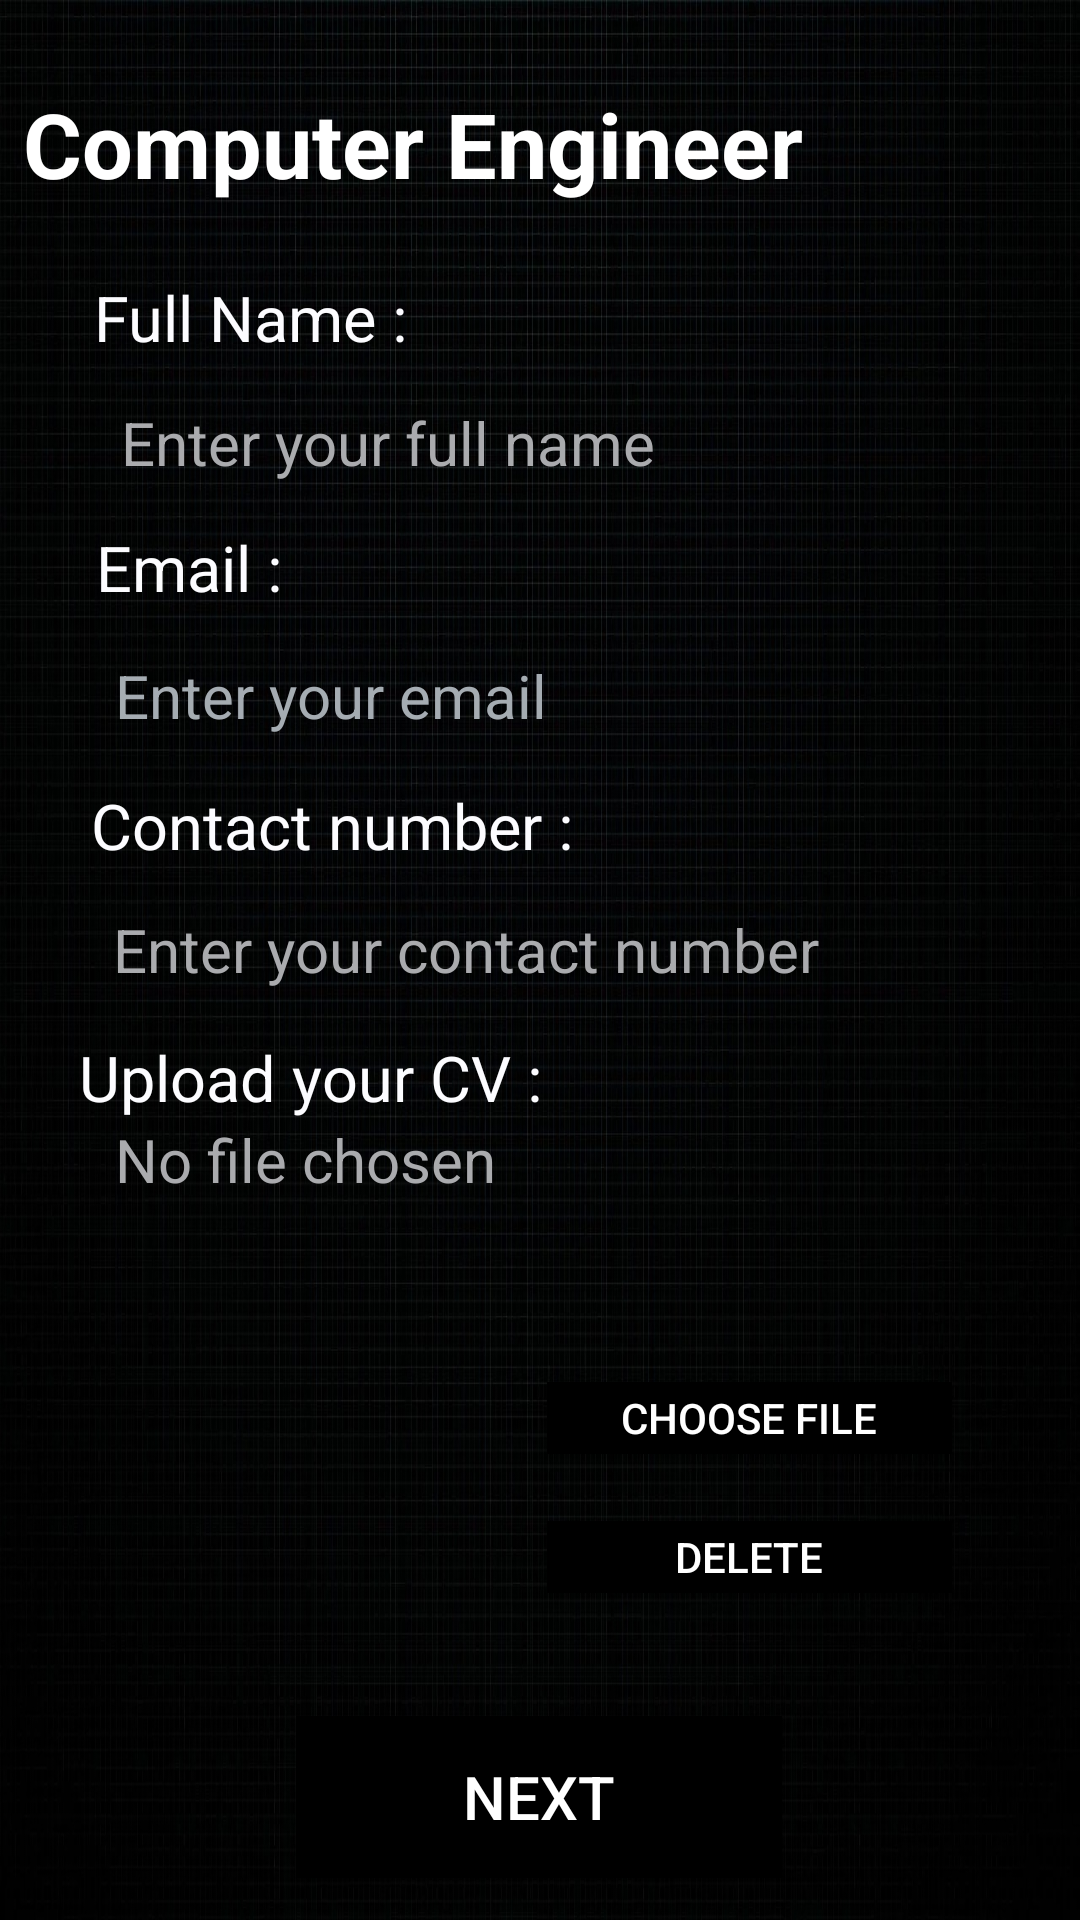

This screen was rendered from an Android layout file. Write that file and the resources it references.
<!-- AndroidManifest.xml: application theme Theme.SojoJob -->
<!-- res/layout/activity_apply_job2.xml -->
<?xml version="1.0" encoding="utf-8"?>
<androidx.constraintlayout.widget.ConstraintLayout xmlns:android="http://schemas.android.com/apk/res/android"
    xmlns:app="http://schemas.android.com/apk/res-auto"
    xmlns:tools="http://schemas.android.com/tools"
    android:layout_width="match_parent"
    android:layout_height="match_parent"
    android:background="@drawable/pngtree_city_science_and_technology_city_blue_technology_sense_technology_lines_picture_image_1473376">

    <Button
        android:id="@+id/button12"
        android:layout_width="135dp"
        android:layout_height="24dp"
        android:layout_marginStart="32dp"
        android:layout_marginEnd="32dp"
        android:background="@color/black"
        android:text="Delete"
        android:textColor="@color/white"
        android:textSize="14dp"
        app:layout_constraintBottom_toBottomOf="parent"
        app:layout_constraintEnd_toEndOf="parent"
        app:layout_constraintHorizontal_bias="0.933"
        app:layout_constraintStart_toStartOf="parent"
        app:layout_constraintTop_toTopOf="parent"
        app:layout_constraintVertical_bias="0.823" />

    <Button
        android:id="@+id/button16"
        android:layout_width="135dp"
        android:layout_height="24dp"
        android:layout_marginStart="32dp"
        android:layout_marginEnd="32dp"
        android:background="@color/black"
        android:text="Choose file"
        android:textColor="@color/white"
        android:textSize="14dp"
        app:layout_constraintBottom_toBottomOf="parent"
        app:layout_constraintEnd_toEndOf="parent"
        app:layout_constraintHorizontal_bias="0.933"
        app:layout_constraintStart_toStartOf="parent"
        app:layout_constraintTop_toTopOf="parent"
        app:layout_constraintVertical_bias="0.748" />

    <Button
        android:id="@+id/button14"
        android:layout_width="162dp"
        android:layout_height="54dp"
        android:layout_marginStart="32dp"
        android:layout_marginEnd="32dp"
        android:background="@color/black"
        android:text="Next"
        android:textColor="@color/white"
        android:textSize="20dp"
        app:layout_constraintBottom_toBottomOf="parent"
        app:layout_constraintEnd_toEndOf="parent"
        app:layout_constraintHorizontal_bias="0.497"
        app:layout_constraintStart_toStartOf="parent"
        app:layout_constraintTop_toTopOf="parent"
        app:layout_constraintVertical_bias="0.976" />

    <TextView
        android:id="@+id/textView29"
        android:layout_width="168dp"
        android:layout_height="48dp"
        android:text="Full Name : "
        android:textColor="@color/material_dynamic_neutral99"
        android:textSize="21dp"
        app:layout_constraintBottom_toBottomOf="parent"
        app:layout_constraintEnd_toEndOf="parent"
        app:layout_constraintHorizontal_bias="0.164"
        app:layout_constraintStart_toStartOf="parent"
        app:layout_constraintTop_toTopOf="parent"
        app:layout_constraintVertical_bias="0.155" />

    <TextView
        android:id="@+id/editTextTextPersonName15"
        android:layout_width="330dp"
        android:layout_height="131dp"
        android:background="@drawable/edittext_background"
        android:ems="10"
        android:hint="No file chosen"
        android:inputType="textPersonName"
        android:paddingStart="24dp"
        android:textColor="@color/white"
        android:textColorHint="@color/material_dynamic_neutral70"
        android:textSize="20dp"
        app:layout_constraintBottom_toBottomOf="parent"
        app:layout_constraintEnd_toEndOf="parent"
        app:layout_constraintHorizontal_bias="0.481"
        app:layout_constraintStart_toStartOf="parent"
        app:layout_constraintTop_toTopOf="parent"
        app:layout_constraintVertical_bias="0.733" />

    <EditText
        android:id="@+id/editTextTextPersonName16"
        android:layout_width="325dp"
        android:layout_height="57dp"
        android:background="@drawable/edittext_background"
        android:ems="10"
        android:hint="Enter your full name"
        android:inputType="textPersonName"
        android:paddingStart="24dp"
        android:textColor="@color/white"
        android:textColorHint="@color/material_dynamic_neutral70"
        android:textSize="20dp"
        app:layout_constraintBottom_toBottomOf="parent"
        app:layout_constraintEnd_toEndOf="parent"
        app:layout_constraintHorizontal_bias="0.465"
        app:layout_constraintStart_toStartOf="parent"
        app:layout_constraintTop_toTopOf="parent"
        app:layout_constraintVertical_bias="0.204" />

    <TextView
        android:id="@+id/textView31"
        android:layout_width="176dp"
        android:layout_height="36dp"
        android:text="Email : "
        android:textColor="@color/material_dynamic_neutral99"
        android:textSize="21dp"
        app:layout_constraintBottom_toBottomOf="parent"
        app:layout_constraintEnd_toEndOf="parent"
        app:layout_constraintHorizontal_bias="0.174"
        app:layout_constraintStart_toStartOf="parent"
        app:layout_constraintTop_toTopOf="parent"
        app:layout_constraintVertical_bias="0.29" />

    <EditText
        android:id="@+id/editTextTextPersonName17"
        android:layout_width="332dp"
        android:layout_height="60dp"
        android:background="@drawable/edittext_background"
        android:ems="10"
        android:hint="Enter your email"
        android:inputType="textPersonName"
        android:paddingStart="24dp"
        android:textColor="@color/white"
        android:textColorHint="@color/material_dynamic_neutral_variant70"
        android:textSize="20dp"
        app:layout_constraintBottom_toBottomOf="parent"
        app:layout_constraintEnd_toEndOf="parent"
        app:layout_constraintHorizontal_bias="0.506"
        app:layout_constraintStart_toStartOf="parent"
        app:layout_constraintTop_toTopOf="parent"
        app:layout_constraintVertical_bias="0.348" />

    <TextView
        android:id="@+id/textView32"
        android:layout_width="177dp"
        android:layout_height="39dp"
        android:text="Contact number : "
        android:textColor="@color/material_dynamic_neutral99"
        android:textSize="21dp"
        app:layout_constraintBottom_toBottomOf="parent"
        app:layout_constraintEnd_toEndOf="parent"
        app:layout_constraintHorizontal_bias="0.166"
        app:layout_constraintStart_toStartOf="parent"
        app:layout_constraintTop_toTopOf="parent"
        app:layout_constraintVertical_bias="0.434" />

    <EditText
        android:id="@+id/editTextTextPersonName18"
        android:layout_width="333dp"
        android:layout_height="60dp"
        android:background="@drawable/edittext_background"
        android:ems="10"
        android:hint="Enter your contact number"
        android:inputType="textPersonName"
        android:paddingStart="24dp"
        android:textColor="@color/white"
        android:textColorHint="@color/material_dynamic_neutral70"
        android:textSize="20dp"
        app:layout_constraintBottom_toBottomOf="parent"
        app:layout_constraintEnd_toEndOf="parent"
        app:layout_constraintStart_toStartOf="parent"
        app:layout_constraintTop_toTopOf="parent"
        app:layout_constraintVertical_bias="0.494" />

    <TextView
        android:id="@+id/textView30"
        android:layout_width="260dp"
        android:layout_height="42dp"
        android:text="Upload your CV : "
        android:textColor="@color/material_dynamic_neutral99"
        android:textSize="21dp"
        app:layout_constraintBottom_toBottomOf="parent"
        app:layout_constraintEnd_toEndOf="parent"
        app:layout_constraintHorizontal_bias="0.264"
        app:layout_constraintStart_toStartOf="parent"
        app:layout_constraintTop_toTopOf="parent"
        app:layout_constraintVertical_bias="0.577" />

    <TextView
        android:id="@+id/textView6"
        android:layout_width="348dp"
        android:layout_height="54dp"
        android:text="Computer Engineer"
        android:textColor="@color/white"
        android:textSize="30dp"
        android:textStyle="bold"
        app:layout_constraintBottom_toBottomOf="parent"
        app:layout_constraintEnd_toEndOf="parent"
        app:layout_constraintHorizontal_bias="0.634"
        app:layout_constraintStart_toStartOf="parent"
        app:layout_constraintTop_toTopOf="parent"
        app:layout_constraintVertical_bias="0.047" />

    <ImageView
        android:id="@+id/imageView"
        android:layout_width="79dp"
        android:layout_height="72dp"
        app:layout_constraintBottom_toBottomOf="parent"
        app:layout_constraintEnd_toEndOf="parent"
        app:layout_constraintHorizontal_bias="0.204"
        app:layout_constraintStart_toStartOf="parent"
        app:layout_constraintTop_toTopOf="parent"
        app:layout_constraintVertical_bias="0.716" />

</androidx.constraintlayout.widget.ConstraintLayout>
<!-- resources referenced by this layout -->
<resources>
  <!-- drawable pngtree_city_science_and_technology_city_blue_technology_sense_technology_lines_picture_image_1473376: jpg bitmap (drawable, 741879 bytes) -->
  <style name="Theme.SojoJob" parent="Theme.AppCompat.DayNight">
          
          <item name="colorPrimary">@color/purple_500</item>
          <item name="colorPrimaryVariant">@color/purple_700</item>
          <item name="colorOnPrimary">@color/white</item>
          
          <item name="colorSecondary">@color/teal_200</item>
          <item name="colorSecondaryVariant">@color/teal_700</item>
          <item name="colorOnSecondary">@color/black</item>
          
          <item name="android:statusBarColor">?attr/colorPrimaryVariant</item>
          
      </style>
  <!-- not gathered from this repository: default colours our renderer supplied (Android Studio template values) -->
  <color name="purple_500">#FF6200EE</color>
  <color name="purple_700">#FF3700B3</color>
  <color name="teal_200">#FF03DAC5</color>
  <color name="teal_700">#FF018786</color>
  <color name="black">#FF000000</color>
  <color name="white">#FFFFFFFF</color>
</resources>
